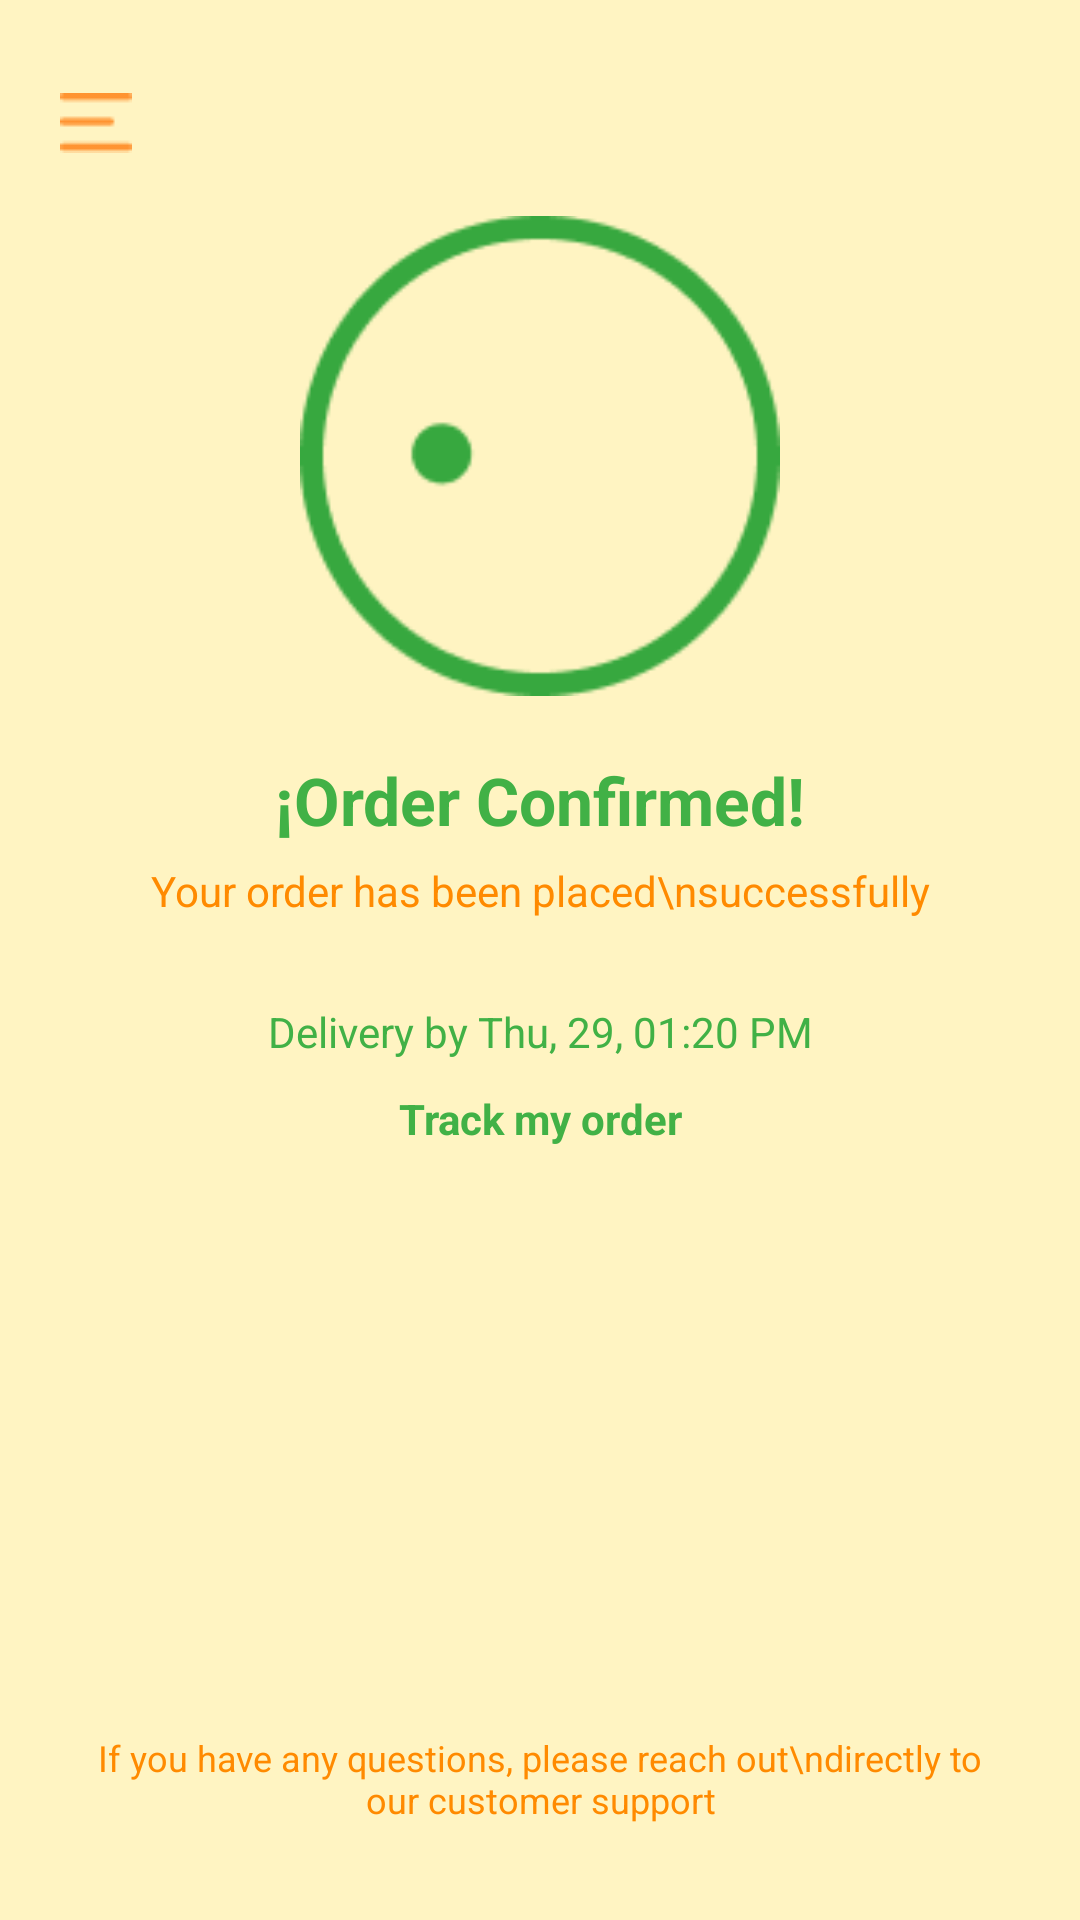

Android layout source for this screen:
<!-- AndroidManifest.xml: application theme Theme.BurgerKotlin -->
<!-- res/layout/activity_konfirmasi_pesanan.xml -->
<?xml version="1.0" encoding="utf-8"?>
<androidx.constraintlayout.widget.ConstraintLayout xmlns:android="http://schemas.android.com/apk/res/android"
    xmlns:app="http://schemas.android.com/apk/res-auto"
    xmlns:tools="http://schemas.android.com/tools"
    android:id="@+id/main"
    android:layout_width="match_parent"
    android:layout_height="match_parent"
    android:background="#FFF4C2"
    tools:context=".konfirmasi_pesanan">

    
    <ImageView
        android:id="@+id/icBar"
        android:layout_width="24dp"
        android:layout_height="24dp"
        android:layout_marginStart="20dp"
        android:layout_marginTop="29dp"
        android:src="@drawable/ic_bar"
        android:contentDescription="Menu"
        app:layout_constraintTop_toTopOf="parent"
        app:layout_constraintStart_toStartOf="parent"/>

    
    <ImageView
        android:id="@+id/imgConfirm"
        android:layout_width="160dp"
        android:layout_height="160dp"
        android:src="@drawable/konfirmasi"
        android:contentDescription="Order Confirmed"
        android:layout_marginTop="72dp"
        app:layout_constraintTop_toTopOf="parent"
        app:layout_constraintStart_toStartOf="parent"
        app:layout_constraintEnd_toEndOf="parent" />

    
    <TextView
        android:id="@+id/tvConfirmed"
        android:layout_width="wrap_content"
        android:layout_height="wrap_content"
        android:text="¡Order Confirmed!"
        android:textSize="22sp"
        android:textStyle="bold"
        android:textColor="#41B146"
        android:layout_marginTop="20dp"
        app:layout_constraintTop_toBottomOf="@id/imgConfirm"
        app:layout_constraintStart_toStartOf="parent"
        app:layout_constraintEnd_toEndOf="parent" />

    
    <TextView
        android:id="@+id/tvSuccess"
        android:layout_width="wrap_content"
        android:layout_height="wrap_content"
        android:text="Your order has been placed\nsuccessfully"
        android:textSize="14sp"
        android:textColor="#FF8A00"
        android:gravity="center"
        android:layout_marginTop="6dp"
        app:layout_constraintTop_toBottomOf="@id/tvConfirmed"
        app:layout_constraintStart_toStartOf="parent"
        app:layout_constraintEnd_toEndOf="parent" />

    
    <TextView
        android:id="@+id/tvDelivery"
        android:layout_width="wrap_content"
        android:layout_height="wrap_content"
        android:text="Delivery by Thu, 29, 01:20 PM"
        android:textSize="14sp"
        android:textColor="#41B146"
        android:layout_marginTop="28dp"
        app:layout_constraintTop_toBottomOf="@id/tvSuccess"
        app:layout_constraintStart_toStartOf="parent"
        app:layout_constraintEnd_toEndOf="parent" />

    
    <TextView
        android:id="@+id/tvTrack"
        android:layout_width="wrap_content"
        android:layout_height="wrap_content"
        android:text="Track my order"
        android:textSize="14sp"
        android:textStyle="bold"
        android:textColor="#41B146"
        android:layout_marginTop="10dp"
        app:layout_constraintTop_toBottomOf="@id/tvDelivery"
        app:layout_constraintStart_toStartOf="parent"
        app:layout_constraintEnd_toEndOf="parent" />

    
    <TextView
        android:id="@+id/tvFooter"
        android:layout_width="0dp"
        android:layout_height="wrap_content"
        android:text="If you have any questions, please reach out\ndirectly to our customer support"
        android:textSize="12sp"
        android:textColor="#FF8A00"
        android:gravity="center"
        android:layout_marginStart="32dp"
        android:layout_marginEnd="32dp"
        android:layout_marginBottom="32dp"
        app:layout_constraintBottom_toBottomOf="parent"
        app:layout_constraintStart_toStartOf="parent"
        app:layout_constraintEnd_toEndOf="parent" />

</androidx.constraintlayout.widget.ConstraintLayout>
<!-- resources referenced by this layout -->
<resources>
  <!-- drawable ic_bar: png bitmap (drawable, 255 bytes) -->
  <!-- drawable konfirmasi: png bitmap (drawable, 4279 bytes) -->
  <style name="Theme.BurgerKotlin" parent="Theme.Material3.Light.NoActionBar">
          <item name="colorPrimary">#37A83F</item>
          <item name="colorSecondary">#37A83F</item>
          <item name="colorOnPrimary">@android:color/white</item>
          <item name="colorOnSecondary">@android:color/white</item>
          <item name="android:colorBackground">@android:color/white</item>
          <item name="android:windowBackground">@android:color/white</item>
      </style>
</resources>
